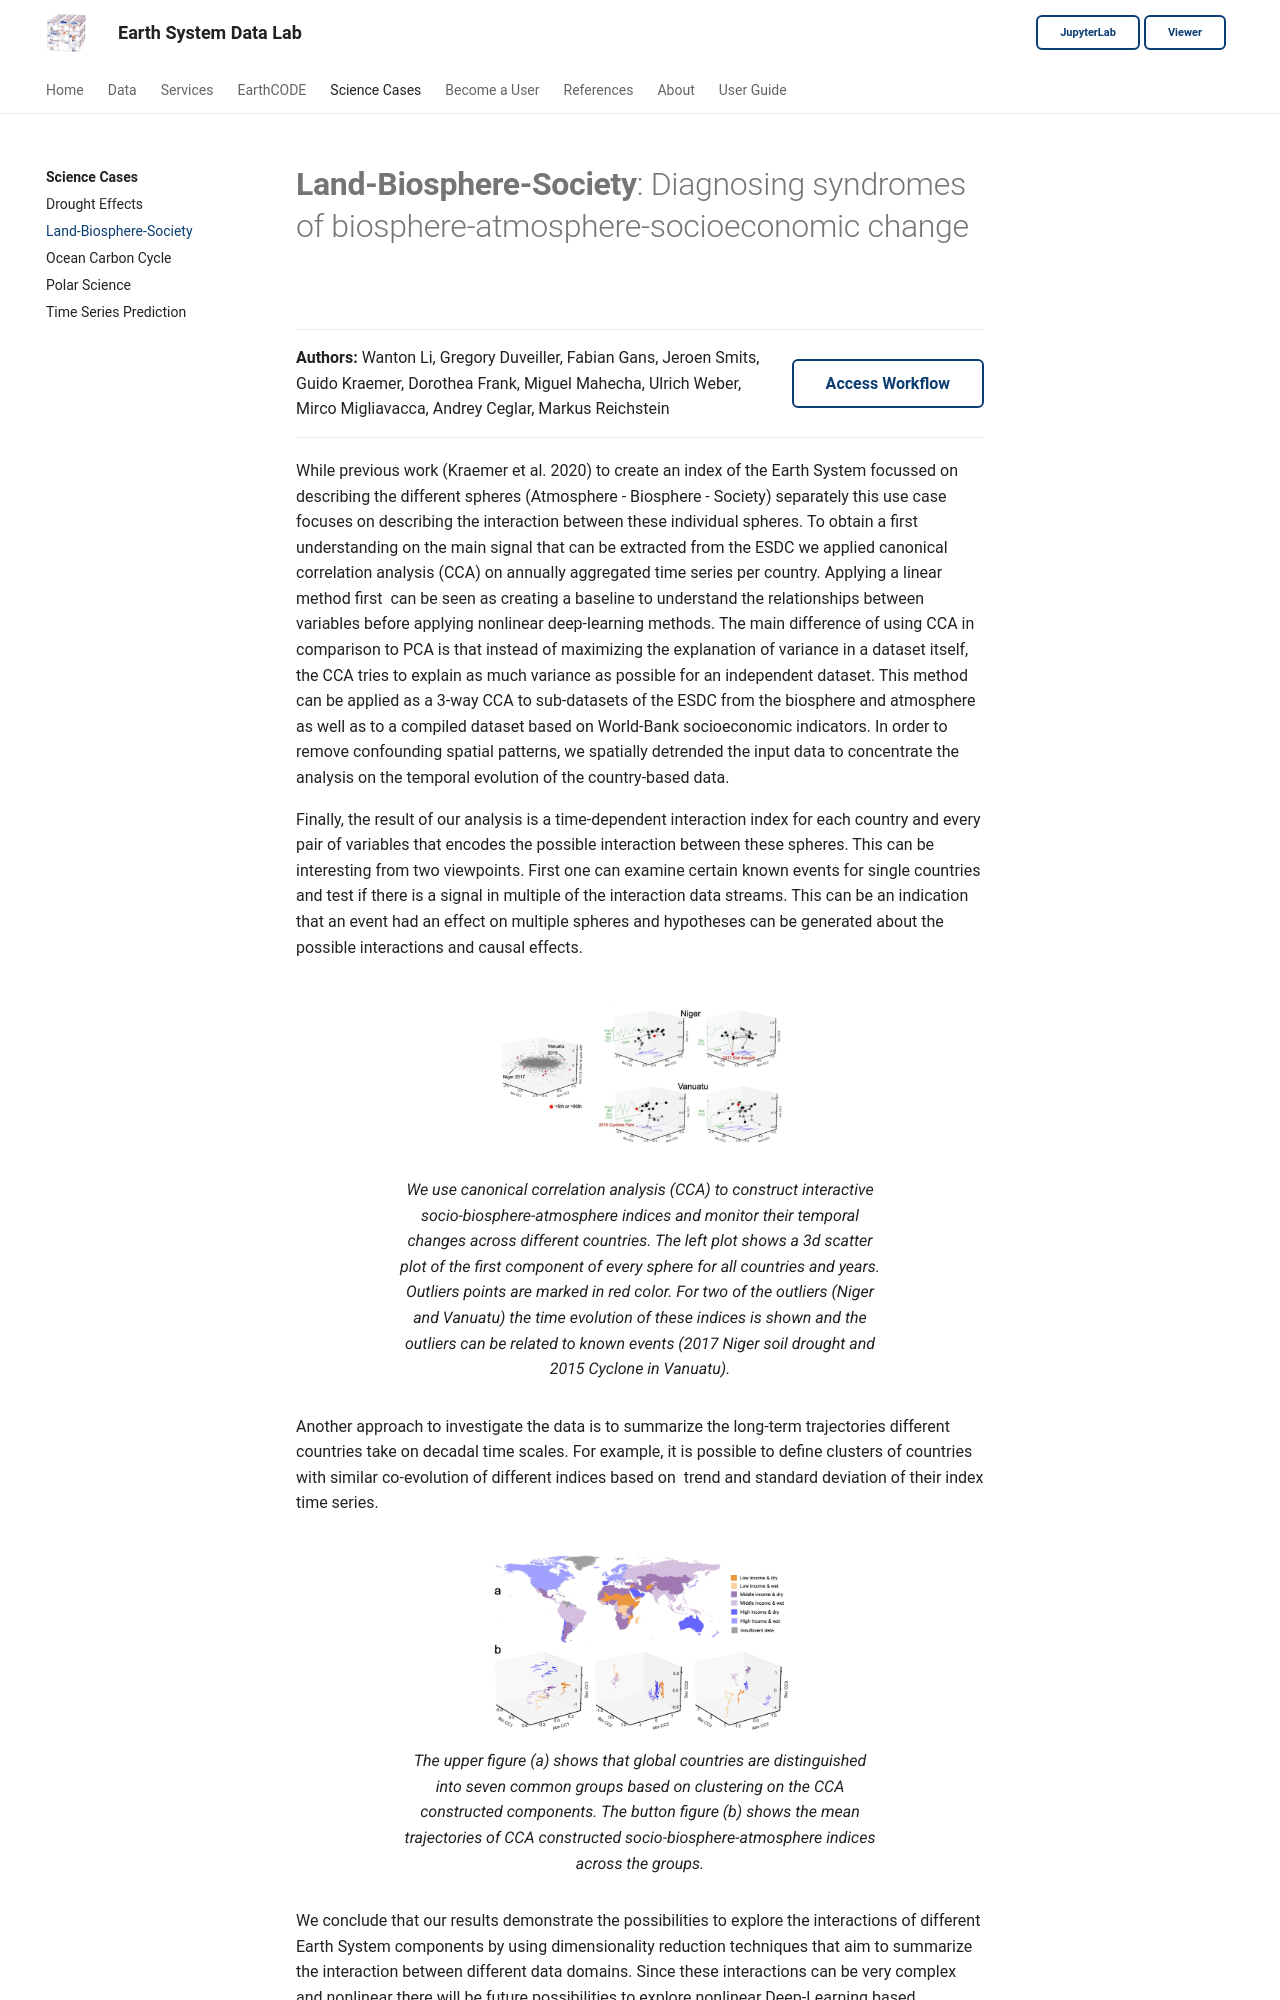

repository: deepesdl/deepesdl-doc · page: science_cases/land_biosphere/index.html · generator: mkdocs

# **Land-Biosphere-Society**: Diagnosing syndromes of biosphere-atmosphere-socioeconomic change

<div class="author-box">
  <div class="author-left">
    <strong>Authors:</strong>  Wanton Li, Gregory Duveiller, Fabian Gans, Jeroen Smits, Guido Kraemer, Dorothea Frank,
Miguel Mahecha, Ulrich Weber, Mirco Migliavacca, Andrey Ceglar, Markus Reichstein
  </div>
  <div class="author-right">
    <a href="../../guide/jupyterlab/notebooks/science-cases/Land_Biosphere_Society/" class="md-button">Access Workflow</a>
  </div>
</div>

While previous work (Kraemer et al. 2020) to create an index of the Earth System
focussed on describing the different spheres (Atmosphere - Biosphere - Society)
separately this use case focuses on describing the interaction between these
individual spheres. To obtain a first understanding on the main signal that can
be extracted from the ESDC we applied canonical correlation analysis (CCA) on
annually aggregated time series per country. Applying a linear method first  can
be seen as creating a baseline to understand the relationships between variables
before applying nonlinear deep-learning methods. The main difference of using
CCA in comparison to PCA is that instead of maximizing the explanation of
variance in a dataset itself, the CCA tries to explain as much variance as
possible for an independent dataset. This method can be applied as a 3-way CCA
to sub-datasets of the ESDC from the biosphere and atmosphere as well as to a
compiled dataset based on World-Bank socioeconomic indicators. In order to
remove confounding spatial patterns, we spatially detrended the input data to
concentrate the analysis on the temporal evolution of the country-based data.

Finally, the result of our analysis is a time-dependent interaction index for
each country and every pair of variables that encodes the possible interaction
between these spheres. This can be interesting from two viewpoints. First one
can examine certain known events for single countries and test if there is a
signal in multiple of the interaction data streams. This can be an indication
that an event had an effect on multiple spheres and hypotheses can be generated
about the possible interactions and causal effects.

![CCA](img/land_biosphere_fig1.png){ width="300" }
/// caption
We use canonical correlation analysis (CCA) to construct interactive
socio-biosphere-atmosphere indices and monitor their temporal changes across
different countries. The left plot shows a 3d scatter plot of the first
component of every sphere for all countries and years. Outliers points are
marked in red color. For two of the outliers (Niger and Vanuatu) the time
evolution of these indices is shown and the outliers can be related to known
events (2017 Niger soil drought and 2015 Cyclone in Vanuatu).
///

Another approach to investigate the data is to summarize the long-term
trajectories different countries take on decadal time scales. For example, it is
possible to define clusters of countries with similar co-evolution of different
indices based on  trend and standard deviation of their index time series.

![Country Groups](img/land_biosphere_fig2.png){ width="300" }
/// caption
The upper figure (a) shows that global countries are distinguished into seven common groups based on clustering on the CCA constructed components. The button figure (b) shows the mean trajectories of CCA constructed socio-biosphere-atmosphere indices across the groups.  
///
